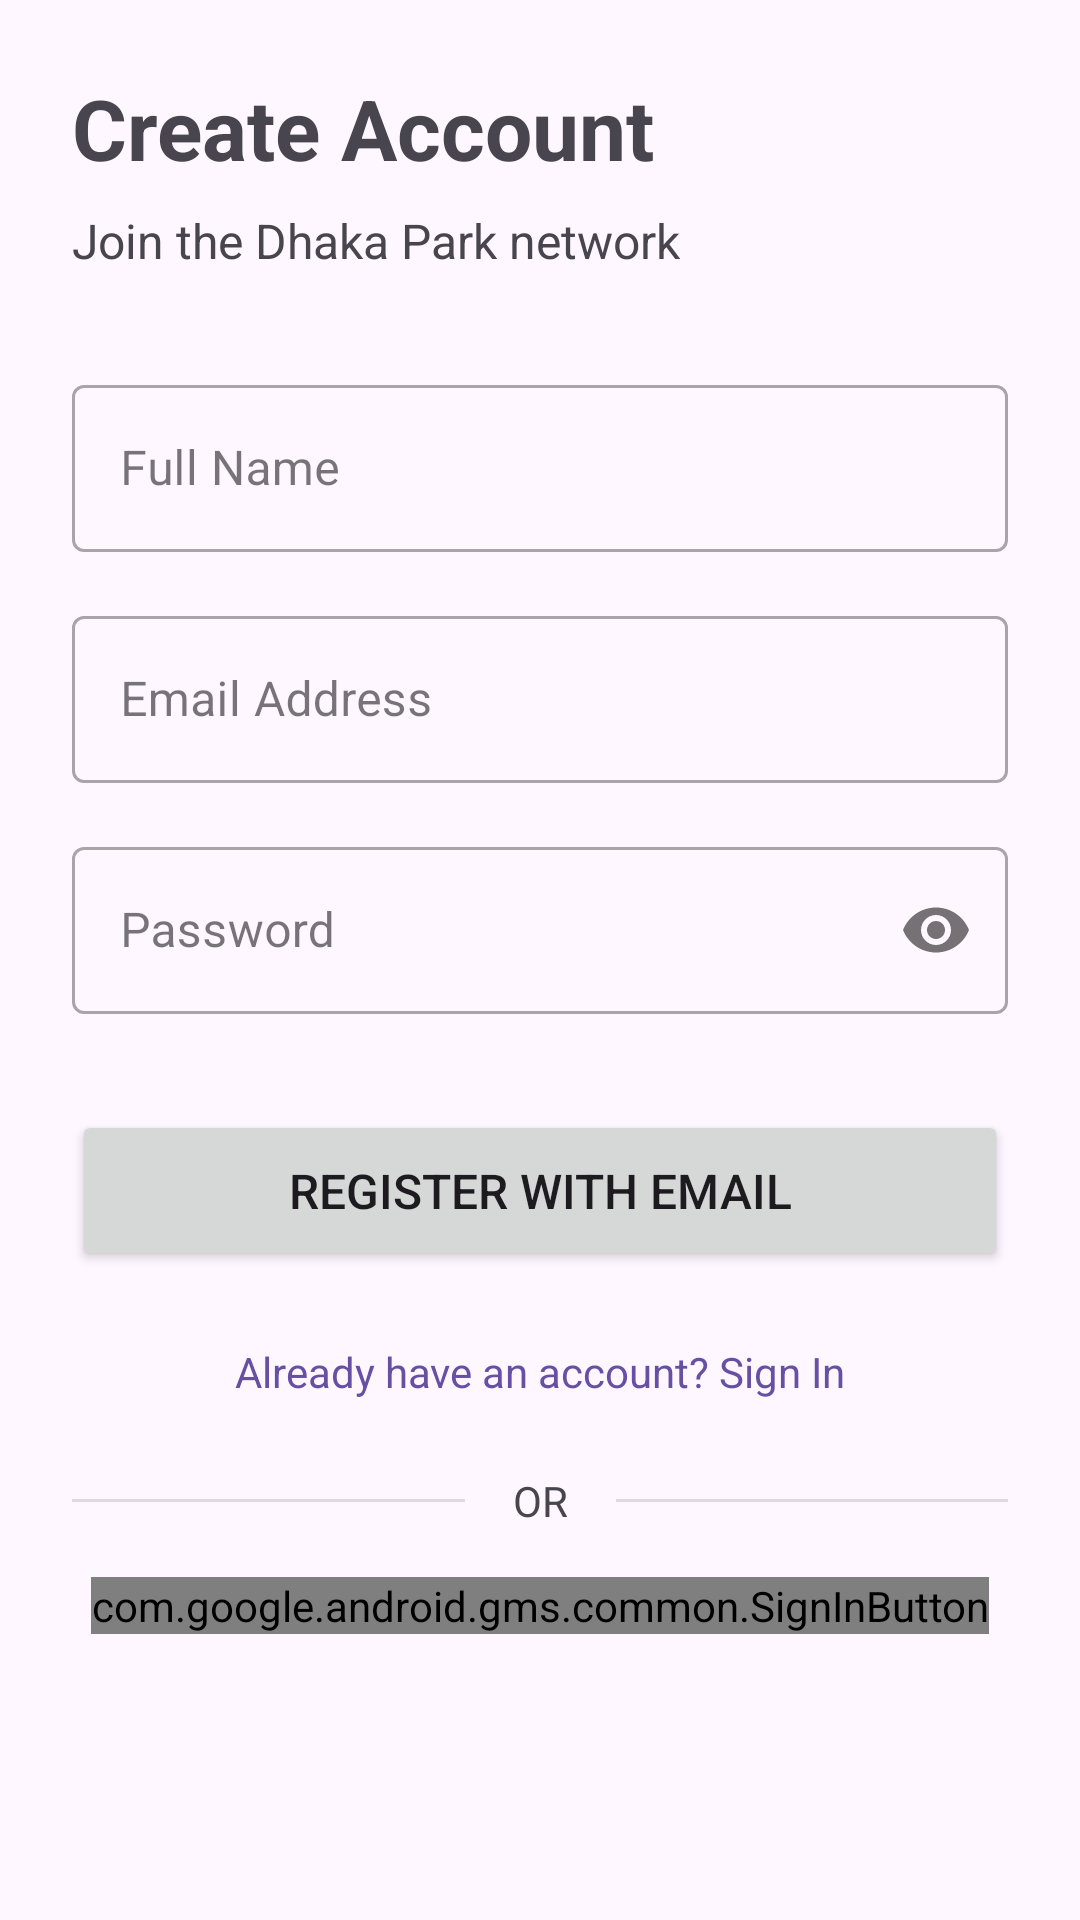

The Android layout XML behind this screen, and the referenced resources:
<!-- AndroidManifest.xml: application theme Theme.DhakaParkDriver -->
<!-- res/layout/activity_register.xml -->
<?xml version="1.0" encoding="utf-8"?>
<ScrollView xmlns:android="http://schemas.android.com/apk/res/android"
    xmlns:app="http://schemas.android.com/apk/res-auto"
    xmlns:tools="http://schemas.android.com/tools"
    android:layout_width="match_parent"
    android:layout_height="match_parent"
    android:fillViewport="true">

    <androidx.constraintlayout.widget.ConstraintLayout
        android:layout_width="match_parent"
        android:layout_height="wrap_content"
        android:padding="24dp"
        tools:context=".RegisterActivity">

        <TextView
            android:id="@+id/textViewTitle"
            android:layout_width="wrap_content"
            android:layout_height="wrap_content"
            android:text="Create Account"
            android:textSize="28sp"
            android:textStyle="bold"
            app:layout_constraintStart_toStartOf="parent"
            app:layout_constraintTop_toTopOf="parent" />

        <TextView
            android:id="@+id/textViewSubtitle"
            android:layout_width="wrap_content"
            android:layout_height="wrap_content"
            android:layout_marginTop="8dp"
            android:text="Join the Dhaka Park network"
            android:textSize="16sp"
            app:layout_constraintStart_toStartOf="parent"
            app:layout_constraintTop_toBottomOf="@id/textViewTitle" />

        <com.google.android.material.textfield.TextInputLayout
            android:id="@+id/tilFullName"
            style="@style/Widget.MaterialComponents.TextInputLayout.OutlinedBox"
            android:layout_width="0dp"
            android:layout_height="wrap_content"
            android:layout_marginTop="32dp"
            android:hint="Full Name"
            app:layout_constraintEnd_toEndOf="parent"
            app:layout_constraintStart_toStartOf="parent"
            app:layout_constraintTop_toBottomOf="@id/textViewSubtitle">

            <com.google.android.material.textfield.TextInputEditText
                android:id="@+id/etFullName"
                android:layout_width="match_parent"
                android:layout_height="wrap_content"
                android:inputType="textPersonName|textCapWords" />

        </com.google.android.material.textfield.TextInputLayout>

        <com.google.android.material.textfield.TextInputLayout
            android:id="@+id/tilEmail"
            style="@style/Widget.MaterialComponents.TextInputLayout.OutlinedBox"
            android:layout_width="0dp"
            android:layout_height="wrap_content"
            android:layout_marginTop="16dp"
            android:hint="Email Address"
            app:layout_constraintEnd_toEndOf="parent"
            app:layout_constraintStart_toStartOf="parent"
            app:layout_constraintTop_toBottomOf="@id/tilFullName">

            <com.google.android.material.textfield.TextInputEditText
                android:id="@+id/etEmail"
                android:layout_width="match_parent"
                android:layout_height="wrap_content"
                android:inputType="textEmailAddress" />

        </com.google.android.material.textfield.TextInputLayout>

        <com.google.android.material.textfield.TextInputLayout
            android:id="@+id/tilPassword"
            style="@style/Widget.MaterialComponents.TextInputLayout.OutlinedBox"
            android:layout_width="0dp"
            android:layout_height="wrap_content"
            android:layout_marginTop="16dp"
            android:hint="Password"
            app:layout_constraintEnd_toEndOf="parent"
            app:layout_constraintStart_toStartOf="parent"
            app:layout_constraintTop_toBottomOf="@id/tilEmail"
            app:passwordToggleEnabled="true">

            <com.google.android.material.textfield.TextInputEditText
                android:id="@+id/etPassword"
                android:layout_width="match_parent"
                android:layout_height="wrap_content"
                android:inputType="textPassword" />

        </com.google.android.material.textfield.TextInputLayout>

        <Button
            android:id="@+id/btnRegister"
            android:layout_width="0dp"
            android:layout_height="wrap_content"
            android:layout_marginTop="32dp"
            android:padding="16dp"
            android:text="Register with Email"
            android:textSize="16sp"
            app:layout_constraintEnd_toEndOf="parent"
            app:layout_constraintStart_toStartOf="parent"
            app:layout_constraintTop_toBottomOf="@id/tilPassword" />

        <TextView
            android:id="@+id/tvGoToLogin"
            android:layout_width="wrap_content"
            android:layout_height="wrap_content"
            android:layout_marginTop="16dp"
            android:padding="8dp"
            android:text="Already have an account? Sign In"
            android:textColor="?attr/colorPrimary"
            app:layout_constraintEnd_toEndOf="parent"
            app:layout_constraintStart_toStartOf="parent"
            app:layout_constraintTop_toBottomOf="@id/btnRegister" />


        
        <TextView
            android:id="@+id/tvDivider"
            android:layout_width="wrap_content"
            android:layout_height="wrap_content"
            android:layout_marginTop="16dp"
            android:text="OR"
            app:layout_constraintEnd_toEndOf="parent"
            app:layout_constraintStart_toStartOf="parent"
            app:layout_constraintTop_toBottomOf="@+id/tvGoToLogin" />

        <View
            android:layout_width="0dp"
            android:layout_height="1dp"
            android:layout_marginEnd="16dp"
            android:background="?android:attr/listDivider"
            app:layout_constraintBottom_toBottomOf="@+id/tvDivider"
            app:layout_constraintEnd_toStartOf="@+id/tvDivider"
            app:layout_constraintStart_toStartOf="parent"
            app:layout_constraintTop_toTopOf="@+id/tvDivider" />

        <View
            android:layout_width="0dp"
            android:layout_height="1dp"
            android:layout_marginStart="16dp"
            android:background="?android:attr/listDivider"
            app:layout_constraintBottom_toBottomOf="@+id/tvDivider"
            app:layout_constraintEnd_toEndOf="parent"
            app:layout_constraintStart_toEndOf="@+id/tvDivider"
            app:layout_constraintTop_toTopOf="@+id/tvDivider" />

        
        <com.google.android.gms.common.SignInButton
            android:id="@+id/btnGoogleSignIn"
            android:layout_width="wrap_content"
            android:layout_height="wrap_content"
            android:layout_marginTop="16dp"
            app:layout_constraintEnd_toEndOf="parent"
            app:layout_constraintStart_toStartOf="parent"
            app:layout_constraintTop_toBottomOf="@+id/tvDivider" />


        <ProgressBar
            android:id="@+id/progressBar"
            style="?android:attr/progressBarStyle"
            android:layout_width="wrap_content"
            android:layout_height="wrap_content"
            android:visibility="gone"
            app:layout_constraintBottom_toBottomOf="parent"
            app:layout_constraintEnd_toEndOf="parent"
            app:layout_constraintStart_toStartOf="parent"
            app:layout_constraintTop_toTopOf="parent"
            tools:visibility="visible" />

    </androidx.constraintlayout.widget.ConstraintLayout>
</ScrollView>
<!-- resources referenced by this layout -->
<resources>
  <style name="Theme.DhakaParkDriver" parent="Base.Theme.DhakaParkDriver" />
  <style name="Base.Theme.DhakaParkDriver" parent="Theme.Material3.DayNight.NoActionBar">
          
          
      </style>
</resources>
